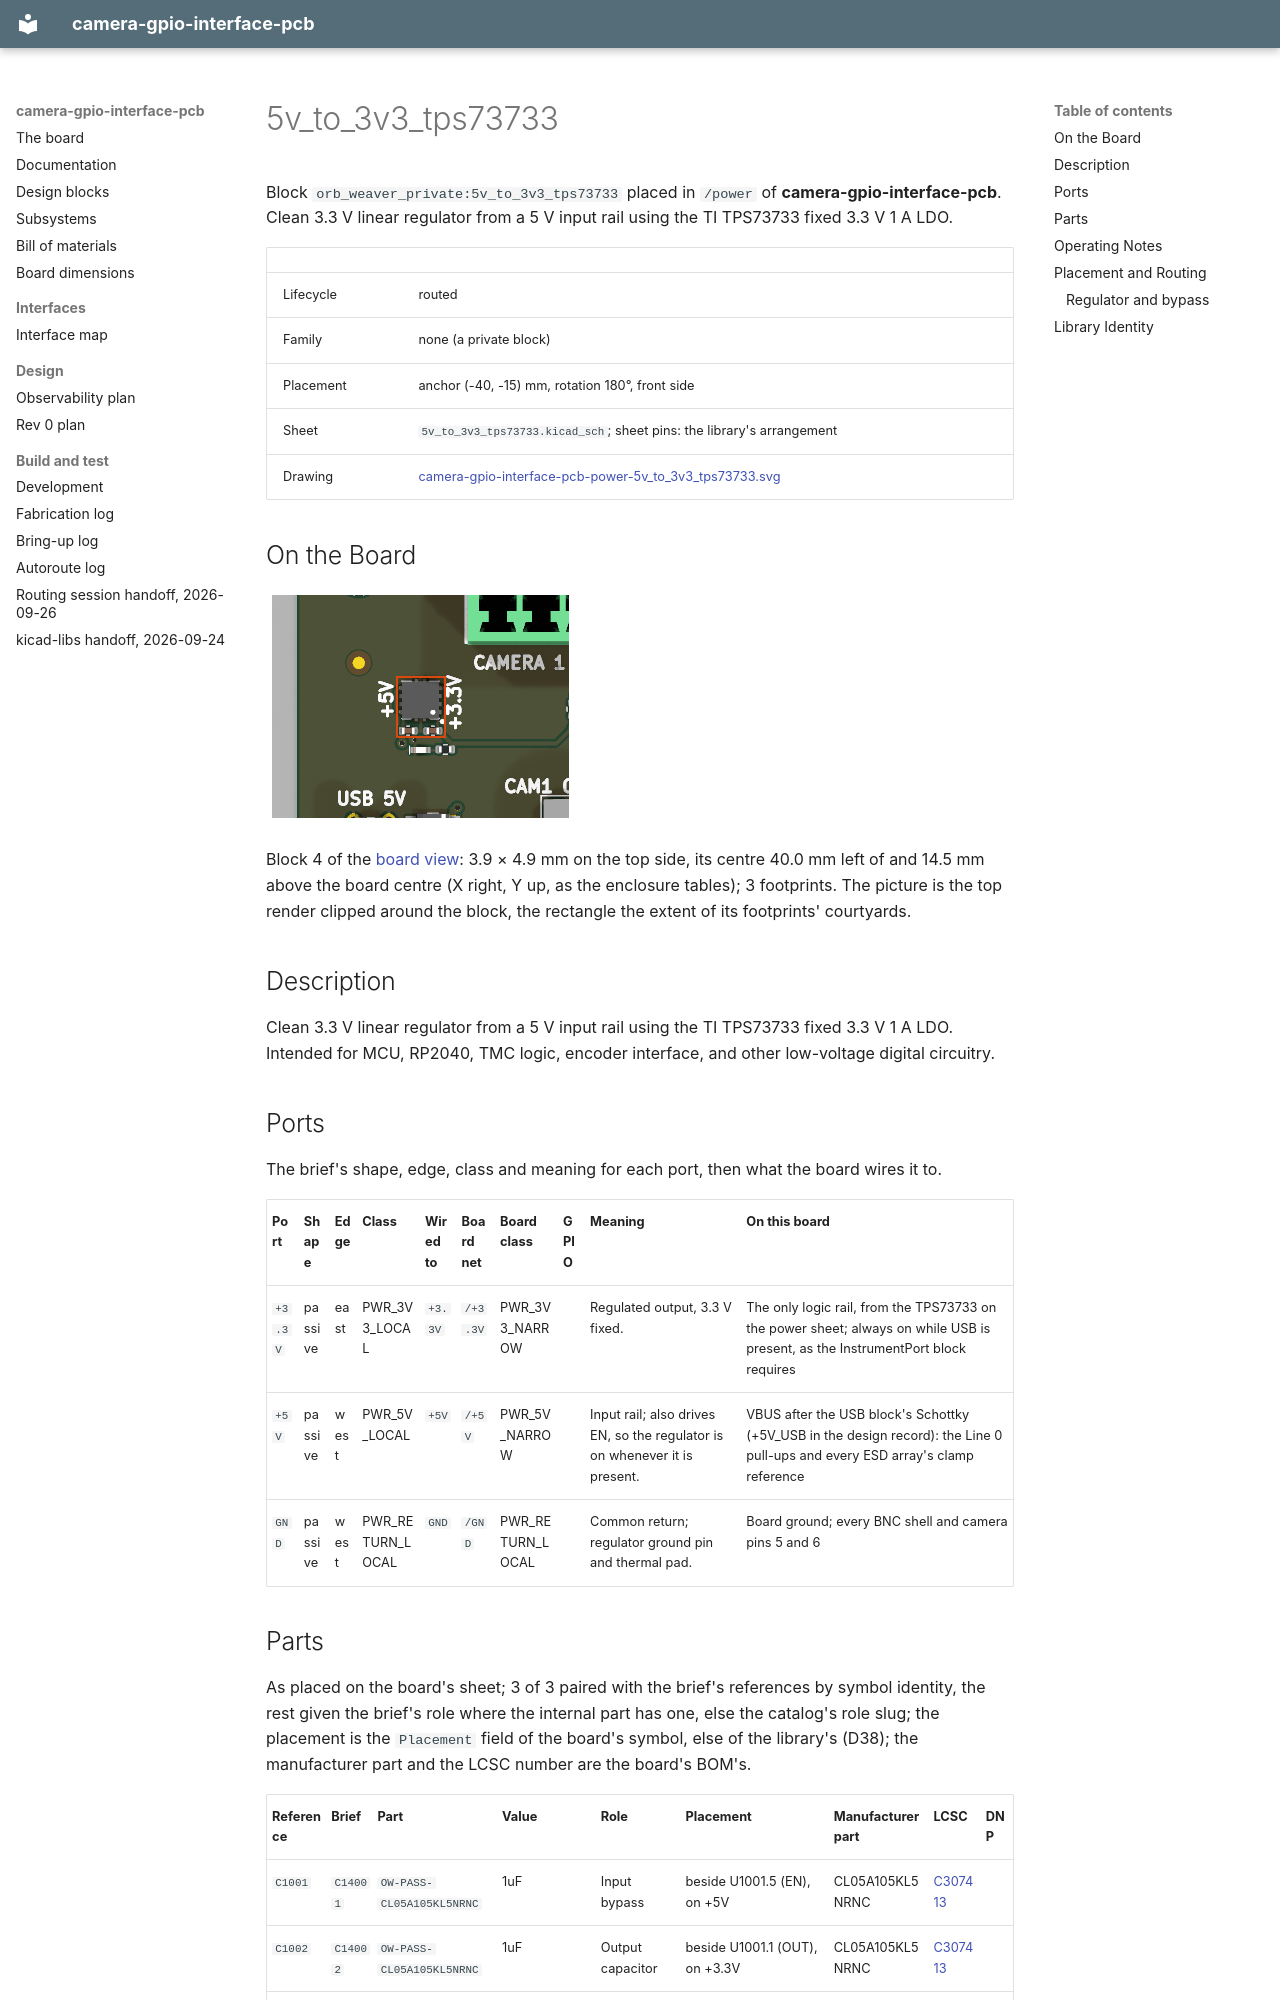

repository: peterpolidoro/camera-gpio-interface-pcb · page: generated/blocks/5v_to_3v3_tps73733/index.html · generator: mkdocs

# 5v_to_3v3_tps73733

<!-- Generated by orb-weaver-kicad-board-docs from board-manifest.yaml; do not edit. -->

Block `orb_weaver_private:5v_to_3v3_tps73733` placed in `/power` of **camera-gpio-interface-pcb**. Clean 3.3 V linear regulator from a 5 V input rail using the TI TPS73733 fixed 3.3 V 1 A LDO.

|  |  |
| --- | --- |
| Lifecycle | routed |
| Family | none (a private block) |
| Placement | anchor (-40, -15) mm, rotation 180°, front side |
| Sheet | `5v_to_3v3_tps73733.kicad_sch`; sheet pins: the library's arrangement |
| Drawing | [camera-gpio-interface-pcb-power-5v_to_3v3_tps73733.svg](../schematic/camera-gpio-interface-pcb-power-5v_to_3v3_tps73733.svg) |

## On the Board

![5v_to_3v3_tps73733 on the board](layout/5v_to_3v3_tps73733.png)

Block 4 of the [board view](../board-view.md): 3.9 × 4.9 mm on the top side, its centre 40.0 mm left of and 14.5 mm above the board centre (X right, Y up, as the enclosure tables); 3 footprints. The picture is the top render clipped around the block, the rectangle the extent of its footprints' courtyards.

## Description

Clean 3.3 V linear regulator from a 5 V input rail using the TI TPS73733 fixed 3.3 V 1 A LDO. Intended for MCU, RP2040, TMC logic, encoder interface, and other low-voltage digital circuitry.

## Ports

The brief's shape, edge, class and meaning for each port, then what the board wires it to.

| Port | Shape | Edge | Class | Wired to | Board net | Board class | GPIO | Meaning | On this board |
| --- | --- | --- | --- | --- | --- | --- | --- | --- | --- |
| `+3.3V` | passive | east | PWR_3V3_LOCAL | `+3.3V` | `/+3.3V` | PWR_3V3_NARROW |  | Regulated output, 3.3 V fixed. | The only logic rail, from the TPS73733 on the power sheet; always on while USB is present, as the InstrumentPort block requires |
| `+5V` | passive | west | PWR_5V_LOCAL | `+5V` | `/+5V` | PWR_5V_NARROW |  | Input rail; also drives EN, so the regulator is on whenever it is present. | VBUS after the USB block's Schottky (+5V_USB in the design record): the Line 0 pull-ups and every ESD array's clamp reference |
| `GND` | passive | west | PWR_RETURN_LOCAL | `GND` | `/GND` | PWR_RETURN_LOCAL |  | Common return; regulator ground pin and thermal pad. | Board ground; every BNC shell and camera pins 5 and 6 |
